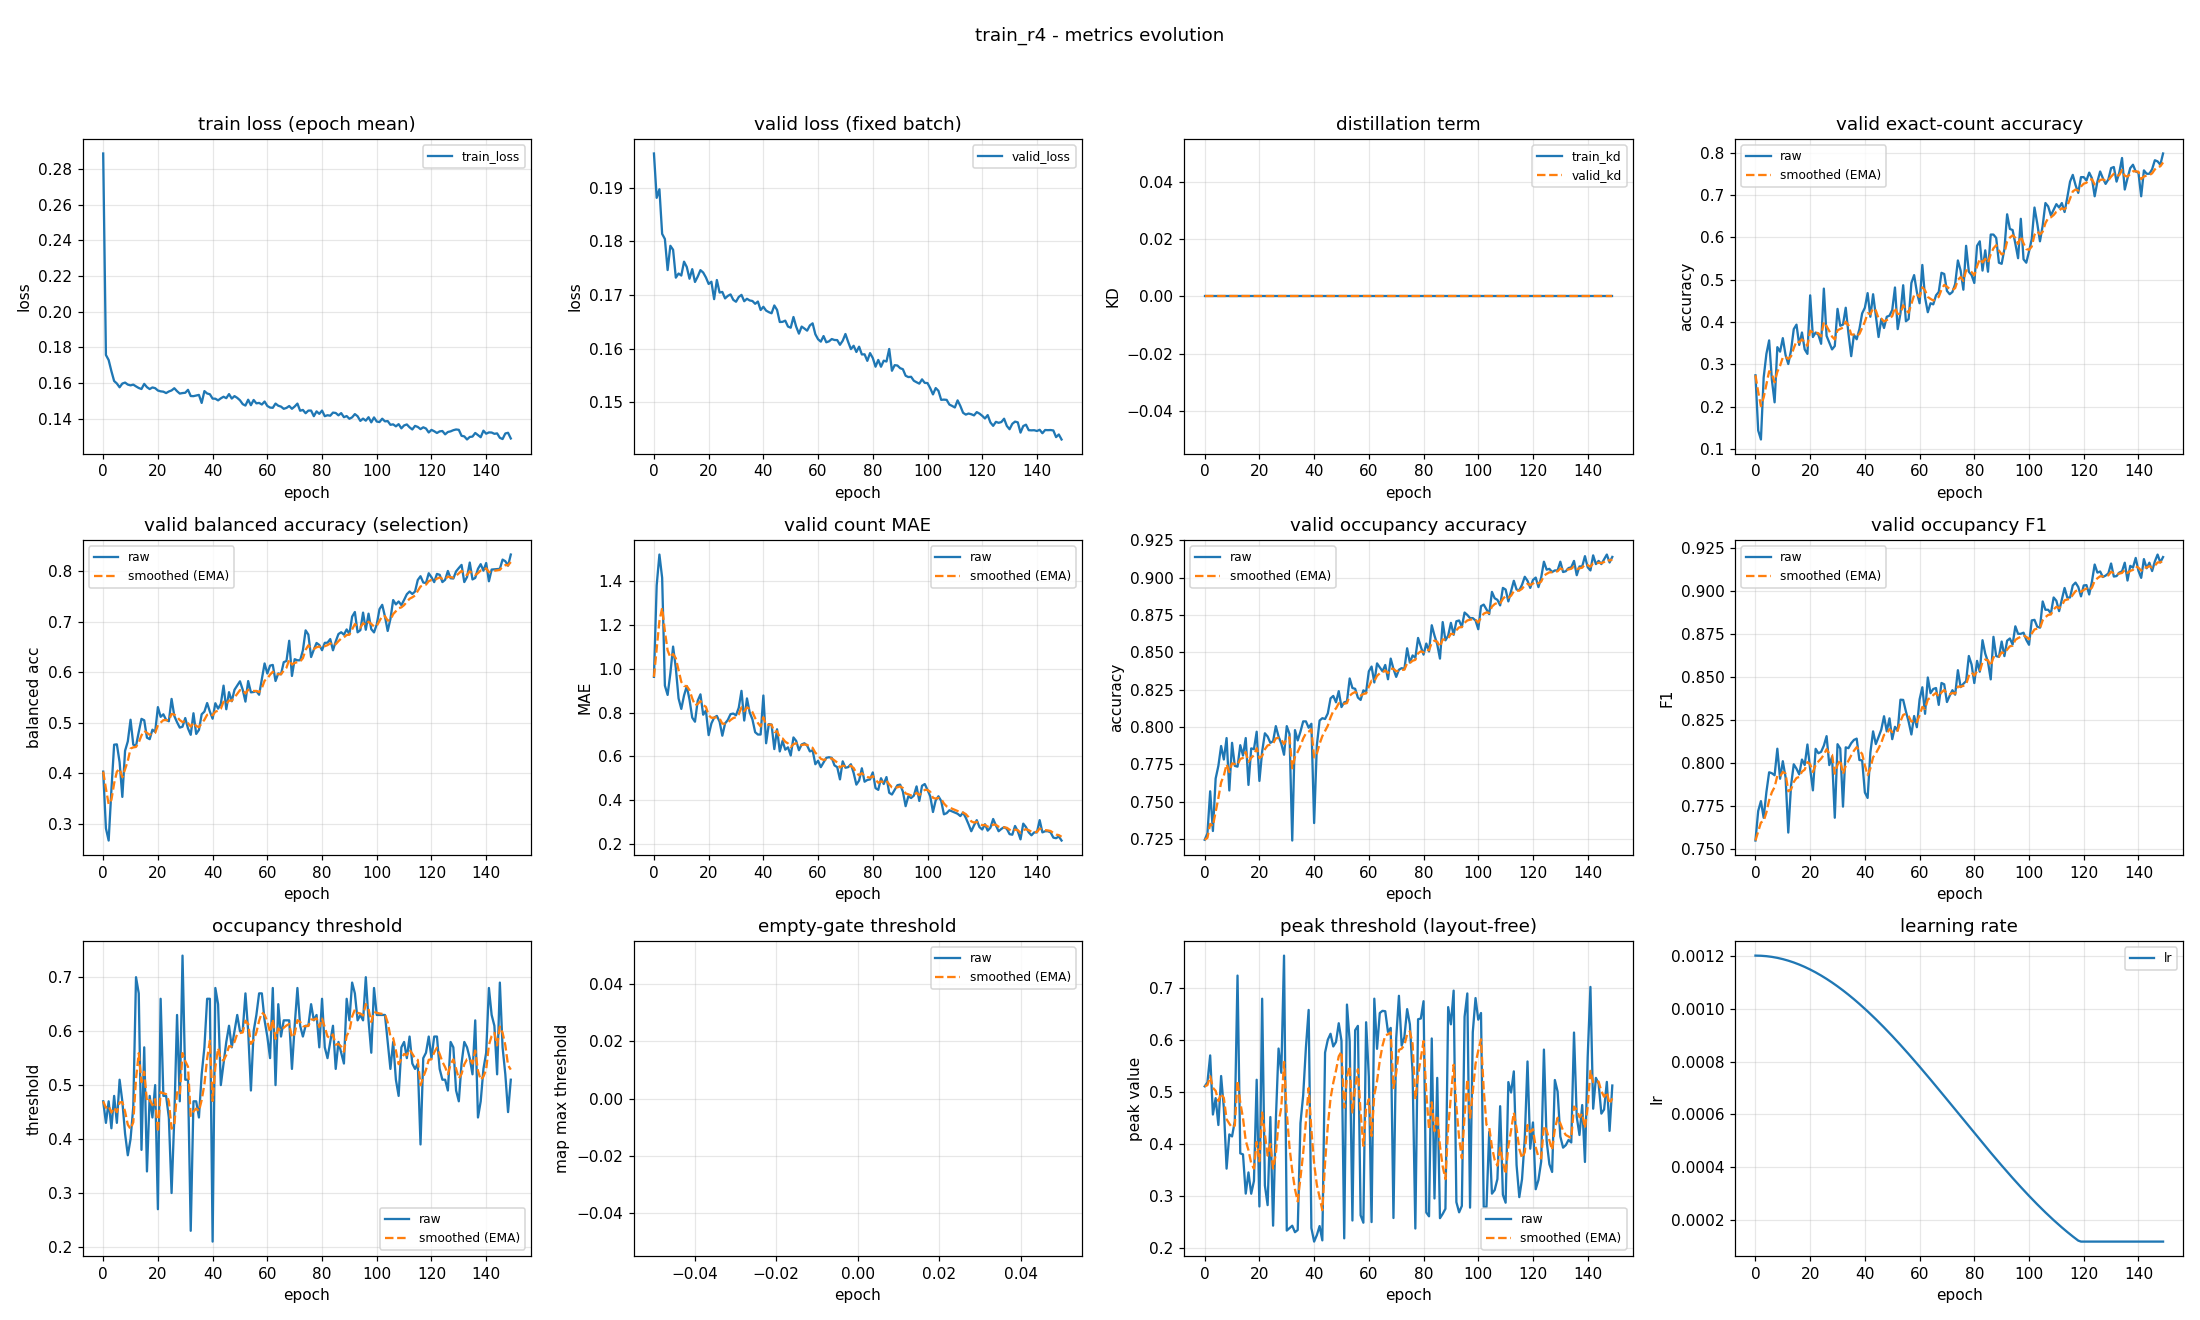

Values plotted in this chart, from the file beside it:
epoch, train_loss, valid_loss, train_kd, valid_kd, valid_accuracy, valid_accuracy_smoothed, valid_balanced_accuracy, valid_balanced_accuracy_smoothed, valid_mae, valid_mae_smoothed, valid_occupancy_accuracy, valid_occupancy_accuracy_smoothed, valid_occupancy_f1, valid_occupancy_f1_smoothed, valid_occupancy_threshold, valid_occupancy_threshold_smoothed, valid_empty_threshold, valid_empty_threshold_smoothed, valid_peak_threshold, valid_peak_threshold_smoothed, learning_rate
0, 0.2886, 0.1964, 0.0, 0.0, 0.2739, 0.2739, 0.4035, 0.4035, 0.9628, 0.9628, 0.7245, 0.7245, 0.755, 0.755, 0.47, 0.47, nan, nan, 0.5106, 0.5106, 0.0012
1, 0.1757, 0.1881, 0.0, 0.0, 0.1436, 0.2348, 0.2913, 0.3698, 1.38, 1.088, 0.7287, 0.7257, 0.7721, 0.7601, 0.43, 0.458, nan, nan, 0.5182, 0.5129, 0.0012
2, 0.1729, 0.1897, 0.0, 0.0, 0.1223, 0.2011, 0.2671, 0.339, 1.521, 1.218, 0.7569, 0.7351, 0.7778, 0.7654, 0.47, 0.4616, nan, nan, 0.57, 0.53, 0.001199
3, 0.1667, 0.1814, 0.0, 0.0, 0.2686, 0.2213, 0.3672, 0.3475, 1.415, 1.277, 0.7303, 0.7337, 0.7682, 0.7663, 0.42, 0.4491, nan, nan, 0.4564, 0.5079, 0.001199
4, 0.1611, 0.1804, 0.0, 0.0, 0.3245, 0.2523, 0.4568, 0.3803, 0.9229, 1.171, 0.7654, 0.7432, 0.7831, 0.7713, 0.48, 0.4584, nan, nan, 0.4879, 0.5019, 0.001198
5, 0.1597, 0.1747, 0.0, 0.0, 0.3564, 0.2835, 0.4575, 0.4035, 0.8803, 1.084, 0.7739, 0.7524, 0.7946, 0.7783, 0.43, 0.4499, nan, nan, 0.4363, 0.4822, 0.001197
6, 0.1576, 0.1792, 0.0, 0.0, 0.2633, 0.2774, 0.4223, 0.4091, 0.9787, 1.052, 0.7872, 0.7629, 0.794, 0.783, 0.51, 0.4679, nan, nan, 0.5304, 0.4967, 0.001195
7, 0.1597, 0.1784, 0.0, 0.0, 0.2101, 0.2572, 0.3535, 0.3924, 1.101, 1.067, 0.7782, 0.7675, 0.7928, 0.786, 0.47, 0.4685, nan, nan, 0.4687, 0.4883, 0.001193
8, 0.1602, 0.1732, 0.0, 0.0, 0.3404, 0.2822, 0.4448, 0.4081, 1.003, 1.048, 0.7926, 0.775, 0.8083, 0.7926, 0.41, 0.451, nan, nan, 0.3524, 0.4475, 0.001191
9, 0.1591, 0.174, 0.0, 0.0, 0.3298, 0.2965, 0.4634, 0.4247, 0.8644, 0.9926, 0.7574, 0.7697, 0.7908, 0.7921, 0.37, 0.4267, nan, nan, 0.4182, 0.4387, 0.001189
10, 0.1587, 0.1736, 0.0, 0.0, 0.3617, 0.316, 0.5062, 0.4492, 0.8165, 0.9398, 0.7894, 0.7756, 0.801, 0.7948, 0.4, 0.4187, nan, nan, 0.4143, 0.4314, 0.001187
11, 0.1591, 0.1762, 0.0, 0.0, 0.3218, 0.3178, 0.4569, 0.4515, 0.8777, 0.9211, 0.7739, 0.7751, 0.7918, 0.7939, 0.46, 0.4311, nan, nan, 0.4437, 0.4351, 0.001184
12, 0.1581, 0.1752, 0.0, 0.0, 0.3005, 0.3126, 0.4545, 0.4524, 0.9202, 0.9209, 0.7734, 0.7746, 0.7596, 0.7836, 0.7, 0.5118, nan, nan, 0.7234, 0.5216, 0.001181
13, 0.1572, 0.173, 0.0, 0.0, 0.3324, 0.3186, 0.4818, 0.4612, 0.859, 0.9023, 0.7878, 0.7785, 0.7867, 0.7845, 0.67, 0.5592, nan, nan, 0.3818, 0.4797, 0.001178
14, 0.1566, 0.1748, 0.0, 0.0, 0.383, 0.3379, 0.508, 0.4752, 0.7766, 0.8646, 0.7809, 0.7792, 0.7992, 0.7889, 0.38, 0.5055, nan, nan, 0.3798, 0.4497, 0.001174
15, 0.1595, 0.1724, 0.0, 0.0, 0.3936, 0.3546, 0.5051, 0.4842, 0.758, 0.8326, 0.7926, 0.7832, 0.7967, 0.7913, 0.57, 0.5248, nan, nan, 0.3044, 0.4061, 0.00117
16, 0.1577, 0.1734, 0.0, 0.0, 0.3457, 0.3519, 0.4708, 0.4802, 0.8537, 0.8389, 0.7612, 0.7766, 0.7934, 0.7919, 0.34, 0.4694, nan, nan, 0.3452, 0.3878, 0.001166
17, 0.1566, 0.1746, 0.0, 0.0, 0.375, 0.3589, 0.4678, 0.4765, 0.883, 0.8522, 0.7856, 0.7793, 0.802, 0.7949, 0.48, 0.4726, nan, nan, 0.3042, 0.3628, 0.001162
18, 0.1575, 0.1742, 0.0, 0.0, 0.3351, 0.3517, 0.4865, 0.4795, 0.7899, 0.8335, 0.7851, 0.7811, 0.7988, 0.7961, 0.44, 0.4628, nan, nan, 0.3287, 0.3525, 0.001157
19, 0.1571, 0.1733, 0.0, 0.0, 0.3245, 0.3436, 0.4822, 0.4803, 0.8085, 0.826, 0.7968, 0.7858, 0.8107, 0.8005, 0.5, 0.474, nan, nan, 0.5232, 0.4037, 0.001152
20, 0.1558, 0.1721, 0.0, 0.0, 0.4628, 0.3793, 0.5312, 0.4956, 0.6968, 0.7872, 0.7638, 0.7792, 0.7965, 0.7993, 0.27, 0.4128, nan, nan, 0.2797, 0.3665, 0.001147
21, 0.1553, 0.1725, 0.0, 0.0, 0.3644, 0.3748, 0.512, 0.5005, 0.75, 0.7761, 0.7835, 0.7805, 0.7841, 0.7947, 0.66, 0.4869, nan, nan, 0.679, 0.4603, 0.001142
22, 0.1552, 0.1692, 0.0, 0.0, 0.375, 0.3749, 0.517, 0.5054, 0.7766, 0.7762, 0.7957, 0.7851, 0.8082, 0.7988, 0.48, 0.4849, nan, nan, 0.3203, 0.4183, 0.001137
23, 0.1544, 0.1728, 0.0, 0.0, 0.3697, 0.3733, 0.5059, 0.5056, 0.7846, 0.7787, 0.7936, 0.7876, 0.8056, 0.8008, 0.48, 0.4834, nan, nan, 0.2823, 0.3775, 0.001131
24, 0.1553, 0.1705, 0.0, 0.0, 0.3484, 0.3658, 0.5032, 0.5049, 0.758, 0.7725, 0.7894, 0.7882, 0.8065, 0.8025, 0.44, 0.4704, nan, nan, 0.4516, 0.3997, 0.001125
25, 0.1558, 0.1706, 0.0, 0.0, 0.4787, 0.3997, 0.5475, 0.5177, 0.6941, 0.749, 0.7904, 0.7888, 0.81, 0.8048, 0.3, 0.4193, nan, nan, 0.2429, 0.3527, 0.001119
26, 0.1571, 0.1694, 0.0, 0.0, 0.367, 0.3899, 0.5137, 0.5165, 0.75, 0.7493, 0.8005, 0.7923, 0.8155, 0.808, 0.44, 0.4255, nan, nan, 0.4451, 0.3804, 0.001112
27, 0.1554, 0.1698, 0.0, 0.0, 0.3511, 0.3783, 0.5012, 0.5119, 0.766, 0.7543, 0.7936, 0.7927, 0.7988, 0.8052, 0.63, 0.4868, nan, nan, 0.5832, 0.4412, 0.001105
28, 0.1541, 0.1701, 0.0, 0.0, 0.3351, 0.3653, 0.4906, 0.5055, 0.7926, 0.7658, 0.7888, 0.7916, 0.8036, 0.8047, 0.47, 0.4818, nan, nan, 0.5366, 0.4699, 0.001098
29, 0.1544, 0.1691, 0.0, 0.0, 0.3431, 0.3586, 0.4925, 0.5016, 0.7952, 0.7746, 0.7814, 0.7885, 0.7682, 0.7938, 0.74, 0.5593, nan, nan, 0.7618, 0.5574, 0.001091
30, 0.1545, 0.1688, 0.0, 0.0, 0.4309, 0.3803, 0.5096, 0.504, 0.7872, 0.7784, 0.8005, 0.7921, 0.8109, 0.7989, 0.51, 0.5445, nan, nan, 0.2334, 0.4602, 0.001084
31, 0.1562, 0.1696, 0.0, 0.0, 0.391, 0.3835, 0.4891, 0.4995, 0.8218, 0.7914, 0.7952, 0.793, 0.8084, 0.8017, 0.51, 0.5341, nan, nan, 0.2381, 0.3936, 0.001076
32, 0.1527, 0.17, 0.0, 0.0, 0.3936, 0.3865, 0.4764, 0.4926, 0.8989, 0.8237, 0.7239, 0.7723, 0.7746, 0.7936, 0.23, 0.4429, nan, nan, 0.2428, 0.3483, 0.001069
33, 0.1526, 0.1689, 0.0, 0.0, 0.4335, 0.4006, 0.5191, 0.5005, 0.7633, 0.8056, 0.7979, 0.78, 0.809, 0.7982, 0.47, 0.451, nan, nan, 0.2304, 0.3129, 0.001061
34, 0.153, 0.1693, 0.0, 0.0, 0.3723, 0.3921, 0.4781, 0.4938, 0.8644, 0.8232, 0.791, 0.7833, 0.8086, 0.8013, 0.47, 0.4567, nan, nan, 0.2344, 0.2894, 0.001052
35, 0.1533, 0.169, 0.0, 0.0, 0.3191, 0.3702, 0.4861, 0.4915, 0.8005, 0.8164, 0.7968, 0.7873, 0.8115, 0.8044, 0.44, 0.4517, nan, nan, 0.4397, 0.3345, 0.001044
36, 0.1488, 0.1689, 0.0, 0.0, 0.3697, 0.3701, 0.517, 0.4992, 0.7686, 0.8021, 0.8037, 0.7923, 0.8134, 0.8071, 0.52, 0.4722, nan, nan, 0.4933, 0.3821, 0.001035
37, 0.1555, 0.1684, 0.0, 0.0, 0.359, 0.3668, 0.5223, 0.5061, 0.7101, 0.7745, 0.8037, 0.7957, 0.8141, 0.8092, 0.57, 0.5015, nan, nan, 0.5851, 0.443, 0.001026
38, 0.1541, 0.1688, 0.0, 0.0, 0.383, 0.3716, 0.5393, 0.5161, 0.6995, 0.752, 0.7995, 0.7968, 0.8017, 0.8069, 0.66, 0.5491, nan, nan, 0.6574, 0.5073, 0.001018
39, 0.1537, 0.1672, 0.0, 0.0, 0.4202, 0.3862, 0.5224, 0.518, 0.6995, 0.7362, 0.8021, 0.7984, 0.8015, 0.8053, 0.66, 0.5824, nan, nan, 0.2382, 0.4266, 0.001008
40, 0.1513, 0.1678, 0.0, 0.0, 0.4335, 0.4004, 0.5082, 0.515, 0.8777, 0.7787, 0.7356, 0.7796, 0.7829, 0.7986, 0.21, 0.4706, nan, nan, 0.2122, 0.3623, 0.000999
41, 0.1512, 0.1671, 0.0, 0.0, 0.4681, 0.4207, 0.5389, 0.5222, 0.6596, 0.7429, 0.7878, 0.782, 0.7797, 0.7929, 0.68, 0.5335, nan, nan, 0.2248, 0.321, 0.0009894
42, 0.1503, 0.1668, 0.0, 0.0, 0.4122, 0.4182, 0.5282, 0.524, 0.7473, 0.7443, 0.8043, 0.7887, 0.8059, 0.7968, 0.65, 0.5684, nan, nan, 0.2421, 0.2974, 0.0009797
43, 0.1514, 0.1666, 0.0, 0.0, 0.4654, 0.4323, 0.5376, 0.5281, 0.7447, 0.7444, 0.8059, 0.7938, 0.8183, 0.8033, 0.5, 0.5479, nan, nan, 0.2146, 0.2725, 0.0009698
44, 0.1523, 0.1681, 0.0, 0.0, 0.4149, 0.4271, 0.5738, 0.5418, 0.633, 0.711, 0.8053, 0.7973, 0.811, 0.8056, 0.54, 0.5455, nan, nan, 0.5755, 0.3634, 0.0009598
45, 0.1515, 0.1672, 0.0, 0.0, 0.3644, 0.4083, 0.527, 0.5373, 0.7234, 0.7147, 0.809, 0.8008, 0.815, 0.8084, 0.58, 0.5559, nan, nan, 0.6001, 0.4344, 0.0009496
46, 0.1538, 0.165, 0.0, 0.0, 0.4069, 0.4079, 0.5608, 0.5444, 0.6223, 0.687, 0.8191, 0.8063, 0.8193, 0.8117, 0.61, 0.5721, nan, nan, 0.6116, 0.4876, 0.0009392
47, 0.1513, 0.165, 0.0, 0.0, 0.3856, 0.4012, 0.5428, 0.5439, 0.6702, 0.682, 0.8207, 0.8106, 0.8271, 0.8163, 0.57, 0.5715, nan, nan, 0.5872, 0.5175, 0.0009287
48, 0.1527, 0.1652, 0.0, 0.0, 0.4122, 0.4045, 0.5656, 0.5504, 0.6303, 0.6665, 0.8165, 0.8124, 0.8183, 0.8169, 0.6, 0.58, nan, nan, 0.5959, 0.541, 0.0009181
49, 0.1517, 0.1641, 0.0, 0.0, 0.4149, 0.4076, 0.5739, 0.5575, 0.641, 0.6588, 0.8239, 0.8159, 0.8259, 0.8196, 0.63, 0.595, nan, nan, 0.6318, 0.5682, 0.0009073
50, 0.1503, 0.1639, 0.0, 0.0, 0.4282, 0.4138, 0.5823, 0.5649, 0.6037, 0.6423, 0.8133, 0.8151, 0.8138, 0.8179, 0.6, 0.5965, nan, nan, 0.5981, 0.5772, 0.0008963
51, 0.1482, 0.1659, 0.0, 0.0, 0.4814, 0.4341, 0.5658, 0.5652, 0.6862, 0.6555, 0.8165, 0.8155, 0.821, 0.8188, 0.6, 0.5976, nan, nan, 0.2185, 0.4696, 0.0008853
52, 0.1474, 0.1641, 0.0, 0.0, 0.383, 0.4187, 0.5421, 0.5583, 0.6702, 0.6599, 0.817, 0.816, 0.8188, 0.8188, 0.67, 0.6193, nan, nan, 0.6677, 0.529, 0.0008741
53, 0.1507, 0.1628, 0.0, 0.0, 0.4202, 0.4192, 0.5828, 0.5656, 0.6277, 0.6502, 0.8324, 0.8209, 0.8367, 0.8242, 0.6, 0.6135, nan, nan, 0.5972, 0.5495, 0.0008628
54, 0.1476, 0.1641, 0.0, 0.0, 0.4867, 0.4394, 0.5605, 0.5641, 0.6543, 0.6514, 0.8261, 0.8225, 0.8366, 0.8279, 0.49, 0.5765, nan, nan, 0.2527, 0.4605, 0.0008513
55, 0.1505, 0.1638, 0.0, 0.0, 0.4016, 0.4281, 0.5611, 0.5632, 0.6596, 0.6539, 0.8255, 0.8234, 0.8299, 0.8285, 0.6, 0.5835, nan, nan, 0.6184, 0.5078, 0.0008398
56, 0.1486, 0.1634, 0.0, 0.0, 0.4069, 0.4217, 0.5631, 0.5632, 0.6489, 0.6524, 0.8197, 0.8223, 0.8239, 0.8271, 0.63, 0.5975, nan, nan, 0.6268, 0.5435, 0.0008281
57, 0.1489, 0.1643, 0.0, 0.0, 0.492, 0.4428, 0.5557, 0.5609, 0.6223, 0.6434, 0.8181, 0.821, 0.8165, 0.8239, 0.67, 0.6192, nan, nan, 0.2627, 0.4593, 0.0008164
58, 0.1479, 0.1647, 0.0, 0.0, 0.5106, 0.4632, 0.5873, 0.5688, 0.6277, 0.6387, 0.8245, 0.8221, 0.8272, 0.8249, 0.67, 0.6345, nan, nan, 0.2486, 0.3961, 0.0008046
59, 0.1496, 0.1627, 0.0, 0.0, 0.4707, 0.4654, 0.6176, 0.5835, 0.5638, 0.6162, 0.8234, 0.8225, 0.8207, 0.8237, 0.62, 0.6301, nan, nan, 0.6338, 0.4674, 0.0007926
... 90 more rows
